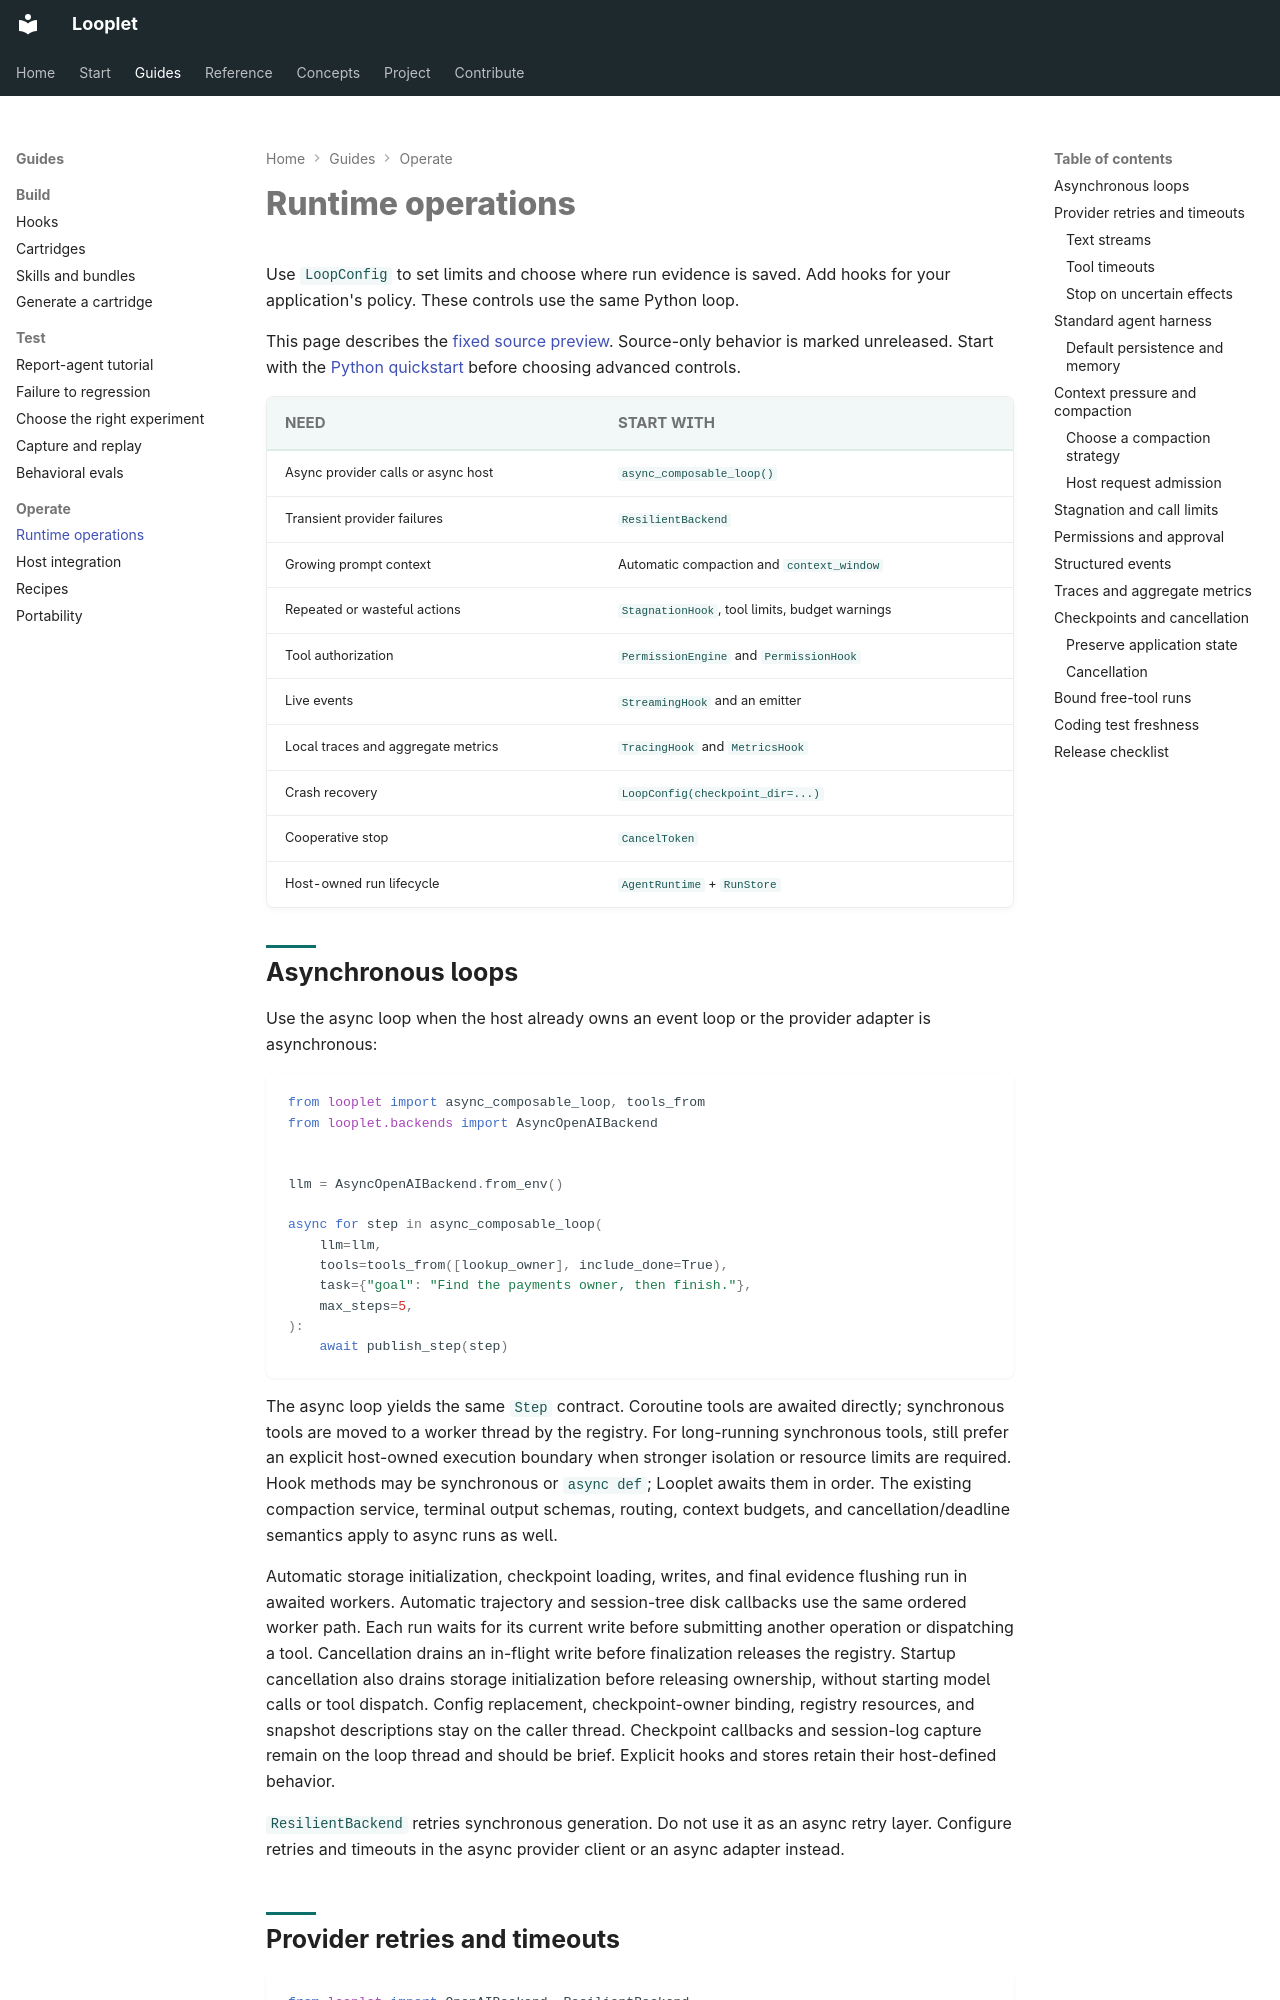

repository: hsaghir/looplet · page: operations/index.html · generator: mkdocs

# Runtime operations

Use `LoopConfig` to set limits and choose where run evidence is saved.
Add hooks for your application's policy.
These controls use the same Python loop.

This page describes the [fixed source preview](install.md#install-the-current-build).
Source-only behavior is marked unreleased.
Start with the [Python quickstart](python.md) before choosing advanced controls.

| Need                               | Start with                                     |
| ---------------------------------- | ---------------------------------------------- |
| Async provider calls or async host | `async_composable_loop()`                      |
| Transient provider failures        | `ResilientBackend`                             |
| Growing prompt context             | Automatic compaction and `context_window`      |
| Repeated or wasteful actions       | `StagnationHook`, tool limits, budget warnings |
| Tool authorization                 | `PermissionEngine` and `PermissionHook`        |
| Live events                        | `StreamingHook` and an emitter                 |
| Local traces and aggregate metrics | `TracingHook` and `MetricsHook`                |
| Crash recovery                     | `LoopConfig(checkpoint_dir=...)`               |
| Cooperative stop                   | `CancelToken`                                  |
| Host-owned run lifecycle           | `AgentRuntime` + `RunStore`                    |

## Asynchronous loops

Use the async loop when the host already owns an event loop or the provider
adapter is asynchronous:

```python
from looplet import async_composable_loop, tools_from
from looplet.backends import AsyncOpenAIBackend


llm = AsyncOpenAIBackend.from_env()

async for step in async_composable_loop(
    llm=llm,
    tools=tools_from([lookup_owner], include_done=True),
    task={"goal": "Find the payments owner, then finish."},
    max_steps=5,
):
    await publish_step(step)
```

The async loop yields the same `Step` contract. Coroutine tools are awaited
directly; synchronous tools are moved to a worker thread by the registry.
For long-running synchronous tools, still prefer an explicit host-owned
execution boundary when stronger isolation or resource limits are required.
Hook methods may be synchronous or `async def`; Looplet awaits them in order.
The existing compaction service, terminal output schemas, routing, context
budgets, and cancellation/deadline semantics apply to async runs as well.

Automatic storage initialization, checkpoint loading, writes, and final evidence flushing run in awaited workers.
Automatic trajectory and session-tree disk callbacks use the same ordered worker path.
Each run waits for its current write before submitting another operation or dispatching a tool.
Cancellation drains an in-flight write before finalization releases the registry.
Startup cancellation also drains storage initialization before releasing ownership, without starting model calls or tool dispatch.
Config replacement, checkpoint-owner binding, registry resources, and snapshot descriptions stay on the caller thread.
Checkpoint callbacks and session-log capture remain on the loop thread and should be brief.
Explicit hooks and stores retain their host-defined behavior.

`ResilientBackend` retries synchronous generation. Do not use it as an
async retry layer. Configure retries and timeouts in the async provider client
or an async adapter instead.
